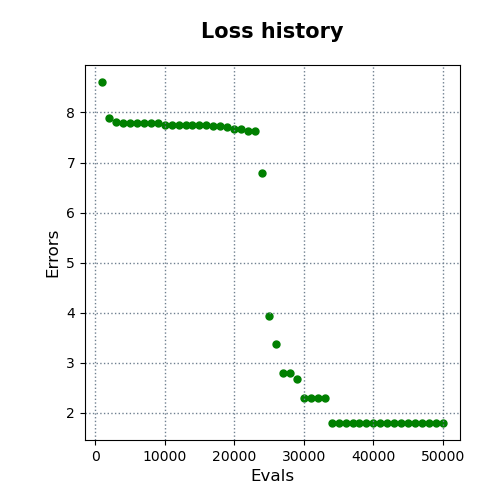

The table this chart was drawn from, first rows:
evals, errors
1000, 8.607
2000, 7.88
3000, 7.809
4000, 7.798
5000, 7.797
6000, 7.797
7000, 7.797
8000, 7.797
9000, 7.785
10000, 7.739
11000, 7.739
12000, 7.739
13000, 7.739
14000, 7.739
15000, 7.739
16000, 7.739
17000, 7.735
18000, 7.735
19000, 7.715
20000, 7.665
21000, 7.66
22000, 7.624
23000, 7.624
24000, 6.796
25000, 3.941
26000, 3.367
27000, 2.801
28000, 2.801
29000, 2.68
30000, 2.299
31000, 2.299
32000, 2.299
33000, 2.299
34000, 1.8
35000, 1.8
36000, 1.8
37000, 1.8
38000, 1.8
39000, 1.8
40000, 1.8
41000, 1.8
42000, 1.8
43000, 1.8
44000, 1.8
45000, 1.8
46000, 1.8
47000, 1.8
48000, 1.8
49000, 1.8
50000, 1.8
